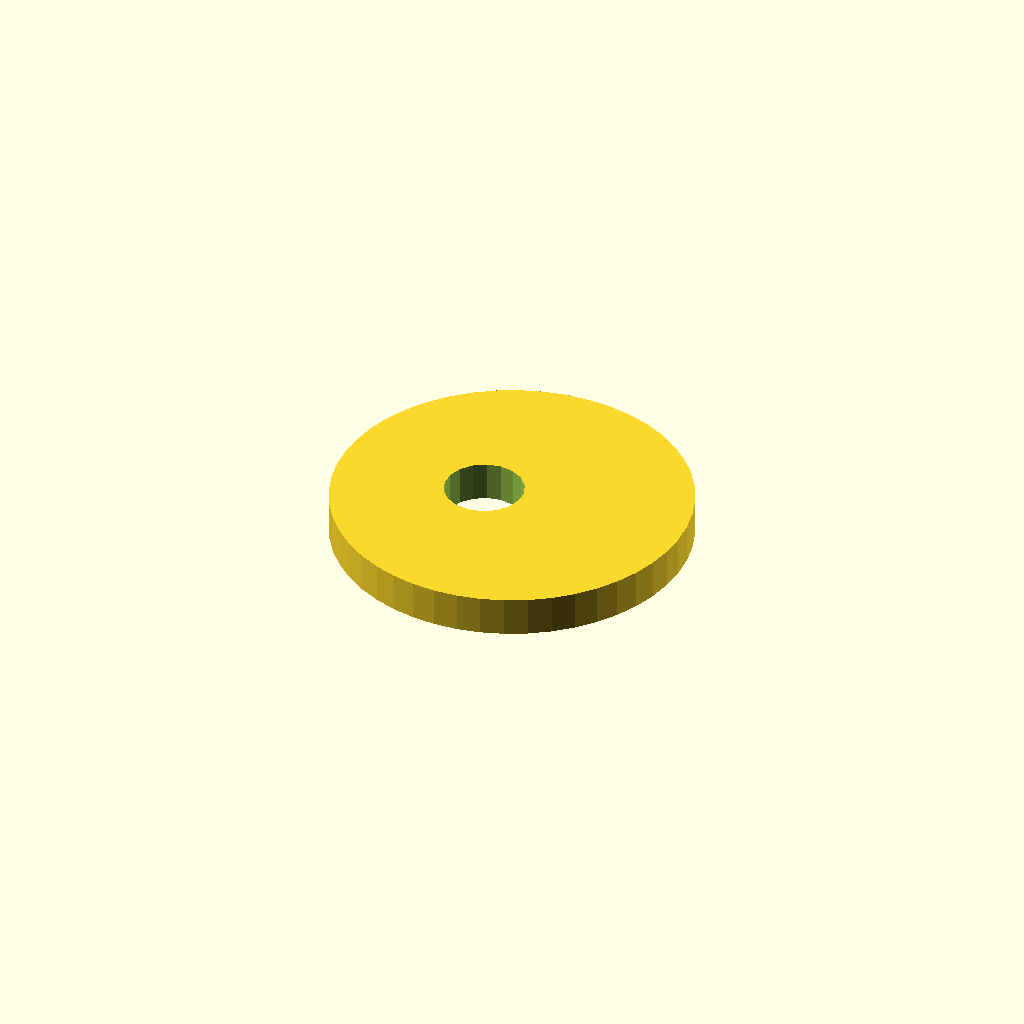
Cell 1: rendered with the file's own defaults.
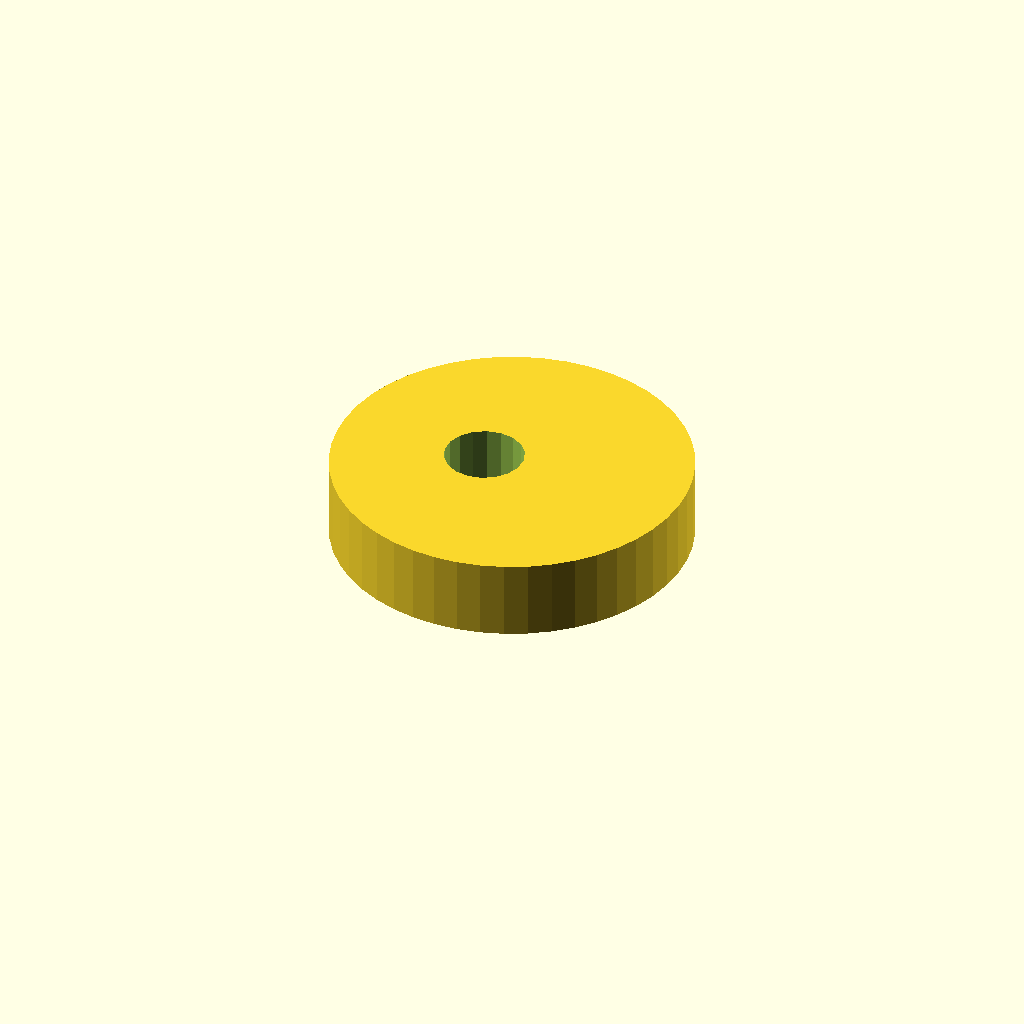
Cell 2: the same model with plate_t = 16.
All cells are drawn from one camera (rotation 55°, 0°, 25°, orthographic, colour scheme Cornfield), so only the parameter changes between them.
OpenSCAD source file optional_data/data/sketch4/camplates/part_0149.scad:
$fn = 32;

// ----------------------------------------------------------------------
// Cam plate: eccentric cam, base R36
// ----------------------------------------------------------------------

// --- parameters (mm) ---
base_r = 36;              // base circle radius
lobe_h = 10;              // cam lobe rise
bore_r = 8;               // shaft bore radius
plate_t = 8;              // plate thickness, Z (extrusion height)
ecc = 6;                  // disc eccentricity
fit_tol = 0.05;           // declared fit tolerance (prompt contract)
free_tol = 0.3;           // declared free tolerance (prompt contract)

profile = [[72, 36], [71.692, 40.699], [70.773, 45.317], [69.26, 49.777], [67.177, 54], [64.561, 57.915], [61.456, 61.456], [57.915, 64.561], [54, 67.177], [49.777, 69.26], [45.317, 70.773], [40.699, 71.692], [36, 72], [31.301, 71.692], [26.683, 70.773], [22.223, 69.26], [18, 67.177], [14.085, 64.561], [10.544, 61.456], [7.439, 57.915], [4.823, 54], [2.74, 49.777], [1.227, 45.317], [0.308, 40.699], [0, 36], [0.308, 31.301], [1.227, 26.683], [2.74, 22.223], [4.823, 18], [7.439, 14.085], [10.544, 10.544], [14.085, 7.439], [18, 4.823], [22.223, 2.74], [26.683, 1.227], [31.301, 0.308], [36, 0], [40.699, 0.308], [45.317, 1.227], [49.777, 2.74], [54, 4.823], [57.915, 7.439], [61.456, 10.544], [64.561, 14.085], [67.177, 18], [69.26, 22.223], [70.773, 26.683], [71.692, 31.301]];  // primary outline, 48 points, counter clockwise
void_1 = [[37.853, 37.526], [36.857, 40.12], [35.035, 42.217], [32.605, 43.564], [29.86, 43.999], [27.133, 43.469], [24.752, 42.038], [23.003, 39.878], [22.098, 37.251], [22.147, 34.474], [23.143, 31.88], [24.965, 29.783], [27.395, 28.436], [30.14, 28.001], [32.867, 28.531], [35.248, 29.962], [36.997, 32.122], [37.902, 34.749]];  // shaft bore, 18 points

// --- the one profile operation ---
difference() {
  linear_extrude(height = plate_t) polygon(points = profile);
  translate([0, 0, -1])
    linear_extrude(height = plate_t + 2) polygon(points = void_1);
}
Customizer parameters (derived from the source; name, type, default, range or options):
base_r: number, default 36
lobe_h: number, default 10
bore_r: number, default 8
plate_t: number, default 8
ecc: number, default 6
fit_tol: number, default 0.05
free_tol: number, default 0.3
